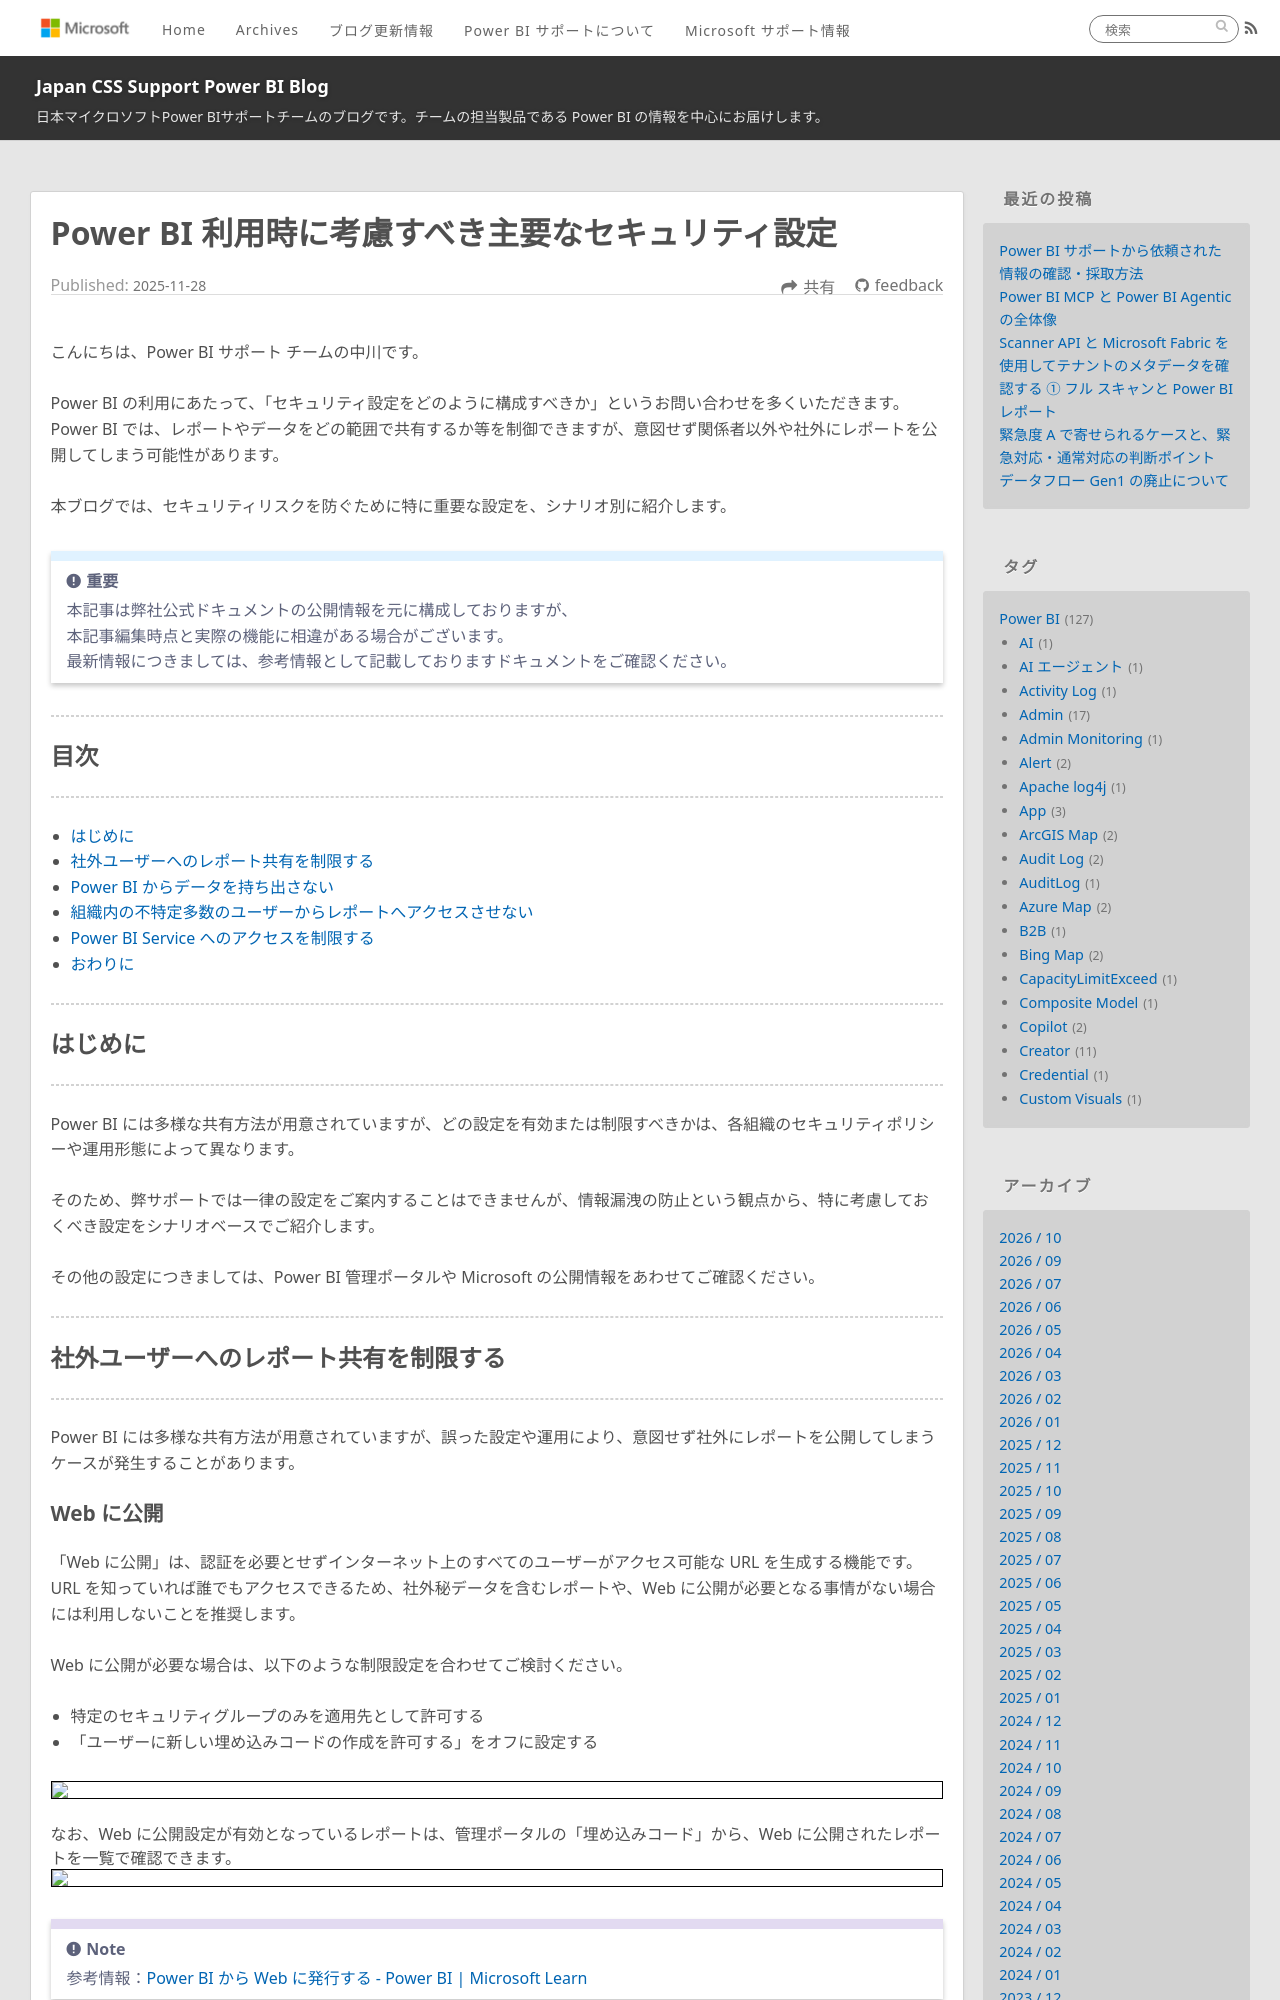

repository: JPBAP-SQLBI/blog · page: powerbi/pbi_security_settings/index.html · generator: jekyll

---
title: Power BI 利用時に考慮すべき主要なセキュリティ設定
date: 2025-11-28 00:00:00 
tags:
  - Power BI
  - Power BI サービス
  - セキュリティ
---

こんにちは、Power BI サポート チームの中川です。

Power BI の利用にあたって、「セキュリティ設定をどのように構成すべきか」というお問い合わせを多くいただきます。
Power BI では、レポートやデータをどの範囲で共有するか等を制御できますが、意図せず関係者以外や社外にレポートを公開してしまう可能性があります。

本ブログでは、セキュリティリスクを防ぐために特に重要な設定を、シナリオ別に紹介します。



<!-- more -->
> [!IMPORTANT]  
> 本記事は弊社公式ドキュメントの公開情報を元に構成しておりますが、
> 本記事編集時点と実際の機能に相違がある場合がございます。  
> 最新情報につきましては、参考情報として記載しておりますドキュメントをご確認ください。

---
## 目次
---
* [はじめに](#はじめに)
* [社外ユーザーへのレポート共有を制限する](#社外ユーザーへのレポート共有を制限する)
* [Power BI からデータを持ち出さない](#Power-BI-からデータを持ち出さない)
* [組織内の不特定多数のユーザーからレポートへアクセスさせない](#組織内の不特定多数のユーザーからレポートへアクセスさせない)
* [Power BI Service へのアクセスを制限する](#Power-BI-Service-へのアクセスを制限する)
* [おわりに](#おわりに)


---
## はじめに
---
Power BI には多様な共有方法が用意されていますが、どの設定を有効または制限すべきかは、各組織のセキュリティポリシーや運用形態によって異なります。

そのため、弊サポートでは一律の設定をご案内することはできませんが、情報漏洩の防止という観点から、特に考慮しておくべき設定をシナリオベースでご紹介します。

その他の設定につきましては、Power BI 管理ポータルや Microsoft の公開情報をあわせてご確認ください。


---
## 社外ユーザーへのレポート共有を制限する
---
Power BI には多様な共有方法が用意されていますが、誤った設定や運用により、意図せず社外にレポートを公開してしまうケースが発生することがあります。
